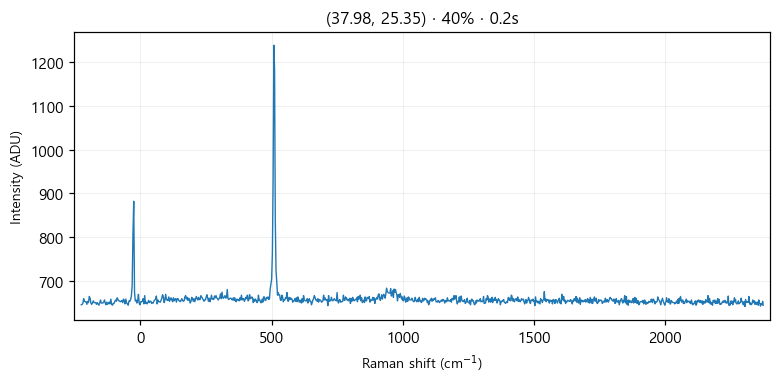

The data file committed next to this chart (first rows):
# laser_power_pct, 40
# exposure_time, 0.2
# laser_nm, 532
# mode, single
pixel, raman_shift_cm-1, wavelength_nm, intensity
0, -225, 525.7, 645
1, -221.9, 525.8, 646
2, -218.9, 525.9, 648
3, -215.8, 526, 659
4, -212.7, 526.1, 653
5, -209.7, 526.2, 652
6, -206.6, 526.2, 652
7, -203.5, 526.3, 646
8, -200.5, 526.4, 653
9, -197.4, 526.5, 650
10, -194.4, 526.6, 664
11, -191.3, 526.7, 660
12, -188.3, 526.7, 649
13, -185.2, 526.8, 646
14, -182.1, 526.9, 649
15, -179.1, 527, 654
16, -176, 527.1, 650
17, -173, 527.2, 650
18, -169.9, 527.3, 650
19, -166.9, 527.3, 646
20, -163.9, 527.4, 650
21, -160.8, 527.5, 647
22, -157.8, 527.6, 644
23, -154.7, 527.7, 649
24, -151.7, 527.8, 656
25, -148.6, 527.8, 649
26, -145.6, 527.9, 649
27, -142.6, 528, 649
28, -139.5, 528.1, 651
29, -136.5, 528.2, 656
30, -133.5, 528.3, 649
31, -130.4, 528.4, 645
32, -127.4, 528.4, 651
33, -124.4, 528.5, 646
34, -121.3, 528.6, 649
35, -118.3, 528.7, 651
36, -115.3, 528.8, 647
37, -112.3, 528.9, 658
38, -109.2, 528.9, 646
39, -106.2, 529, 644
40, -103.2, 529.1, 648
41, -100.2, 529.2, 648
42, -97.17, 529.3, 653
43, -94.15, 529.4, 656
44, -91.13, 529.5, 653
45, -88.12, 529.5, 661
46, -85.1, 529.6, 657
47, -82.09, 529.7, 654
48, -79.08, 529.8, 654
49, -76.07, 529.9, 652
50, -73.06, 530, 653
51, -70.05, 530, 655
52, -67.04, 530.1, 650
53, -64.03, 530.2, 658
54, -61.03, 530.3, 655
55, -58.03, 530.4, 647
... 968 more rows
